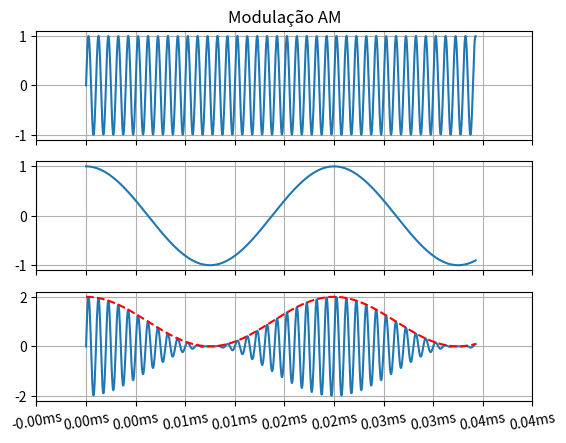

Source code (Python):
# -*- coding: utf-8 -*-
"""
The MIT License (MIT)
[redacted]

Exemplo que mostra o funcionamento da modulação AM de um sinal senoidal.
"""

from numpy import *
import matplotlib.pyplot as plt

# Função da Portadora:
def ca(t, a=1.0):
    return a*sin(2*pi*1E6*t)
# Função do Sinal Modulante:
mo = lambda t, m=1.0: m*cos(2*pi*40E3*t)
# Função do Sinal Modulado:
y = lambda t, a=1.0, m=1.0: (1.0+mo(t,m))*ca(t,a)

# Cria domínio do tempo
t = linspace(0, (pi/2)/(40E3), 1000)
# Seta as variáveis de amplitude e índice de modulação.
a, m = (1, 1)
# Cria o sinal da portadora.
ct = ca(t)
# Cria o sinal modulante.
mt = mo(t)
# Cria o sinal modulado.
yt = y(t,a,m)

# Plota subportadora
plt.subplot(311)
plt.title("Modulação AM")
plt.plot(t,ct)
ticks,labels = plt.xticks()
plt.xticks(ticks,[])
plt.grid(True)

# Plota modulante
plt.subplot(312)
plt.plot(t,mt)
plt.xticks(ticks,[])
plt.grid(True)

# Plota sinal modulado.
plt.subplot(313)
plt.plot(t,yt)
plt.plot(t,mt+1, '--r')
plt.xticks(ticks,map(lambda t: "%.2fms"%(t*1E3), ticks), rotation=10)
plt.grid(True)
